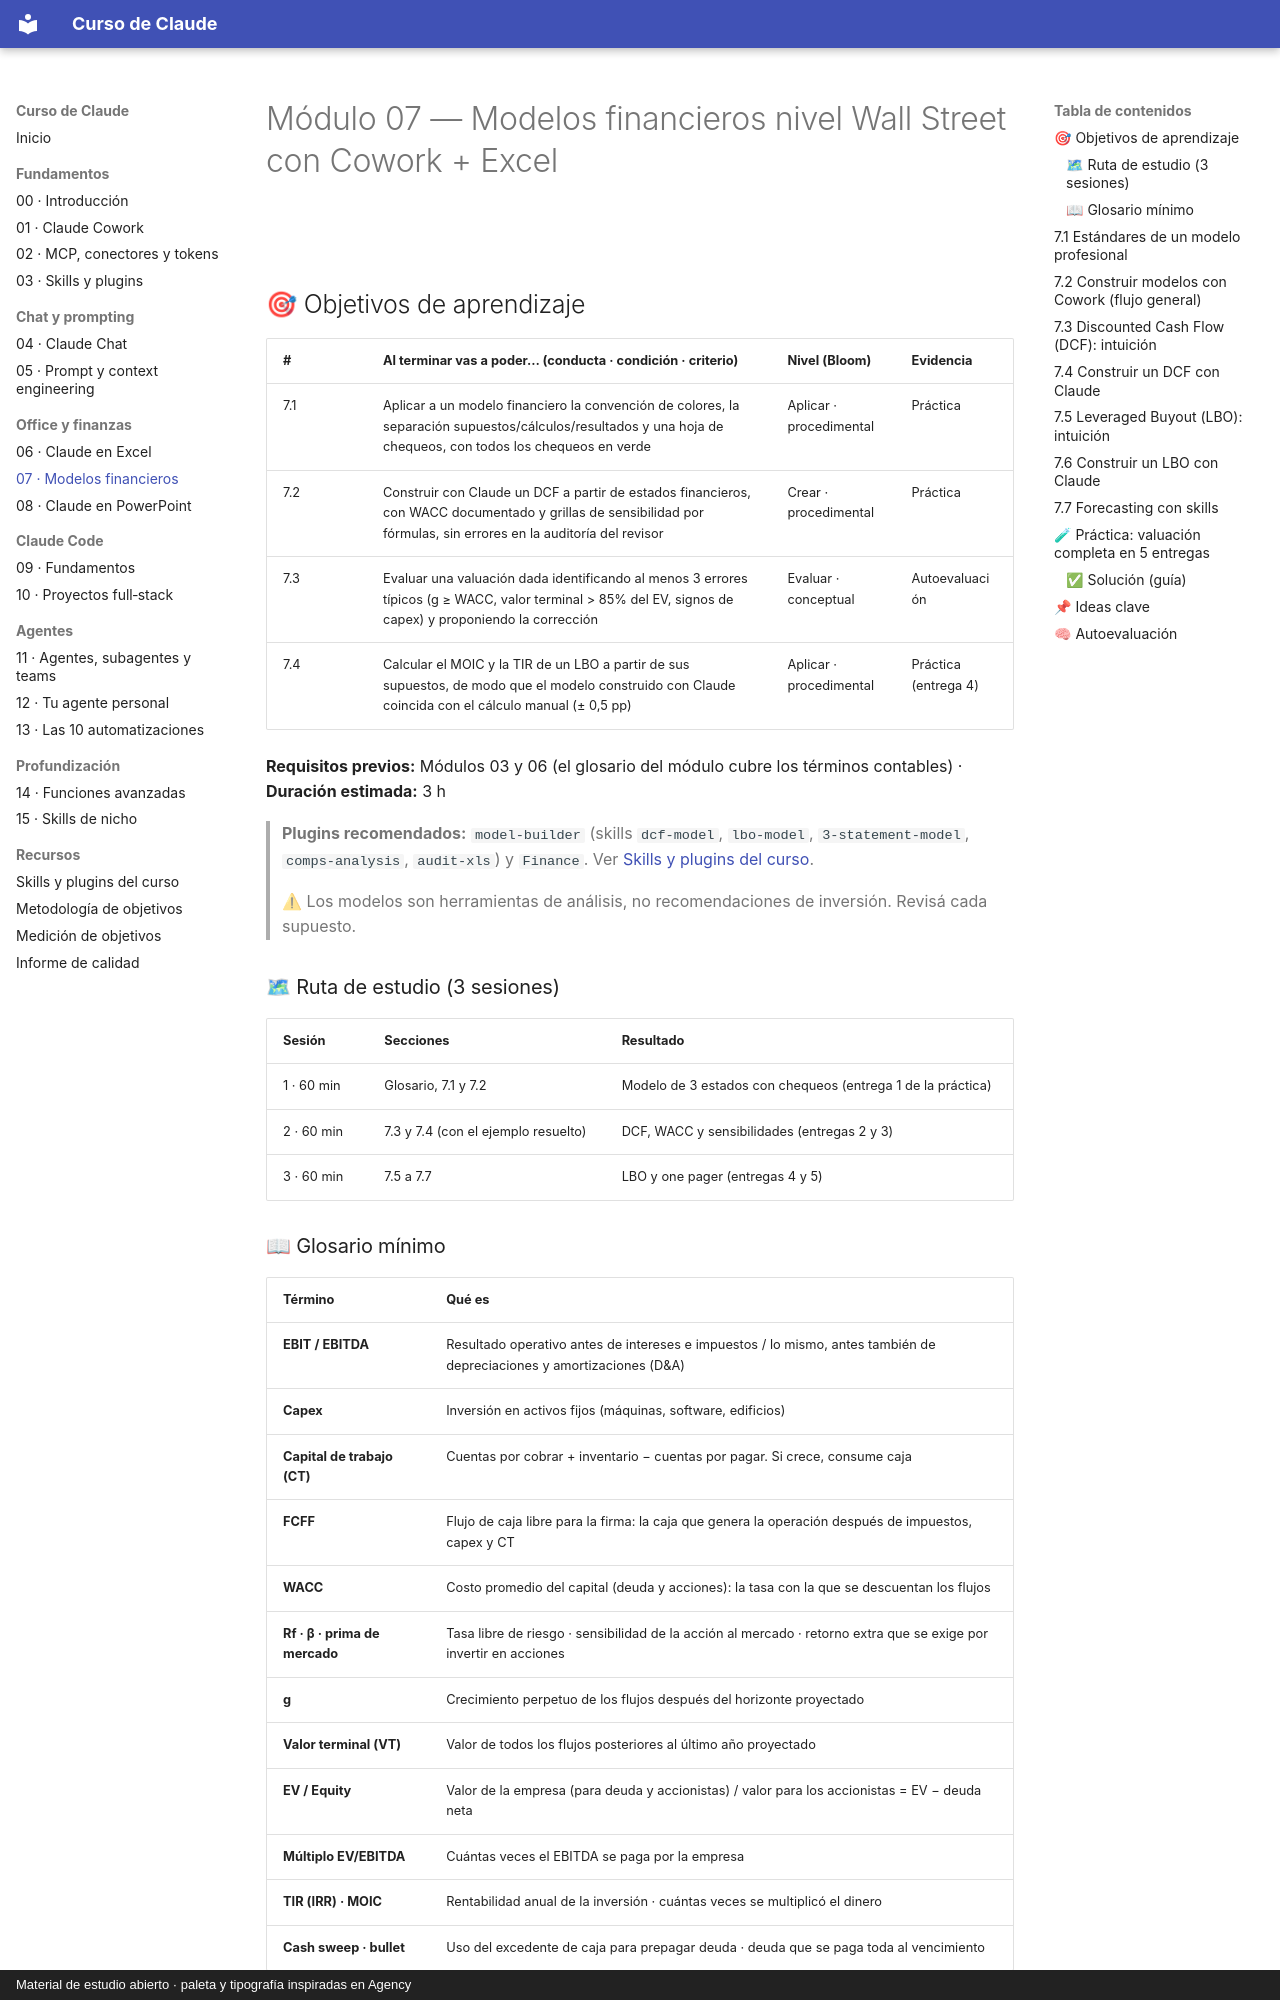

repository: FerInvernizzi/claude-course · page: modulos/07-modelos-financieros.html · generator: mkdocs · copyright: Material de estudio abierto · paleta y tipografía inspiradas en Agency

# Módulo 07 — Modelos financieros nivel Wall Street con Cowork + Excel

<img src="../assets/linea.svg" alt="" width="100%">

## 🎯 Objetivos de aprendizaje

| # | Al terminar vas a poder… (conducta · condición · criterio) | Nivel (Bloom) | Evidencia |
|---|---|---|---|
| 7.1 | Aplicar a un modelo financiero la convención de colores, la separación supuestos/cálculos/resultados y una hoja de chequeos, con todos los chequeos en verde | Aplicar · procedimental | Práctica |
| 7.2 | Construir con Claude un DCF a partir de estados financieros, con WACC documentado y grillas de sensibilidad por fórmulas, sin errores en la auditoría del revisor | Crear · procedimental | Práctica |
| 7.3 | Evaluar una valuación dada identificando al menos 3 errores típicos (g ≥ WACC, valor terminal > 85% del EV, signos de capex) y proponiendo la corrección | Evaluar · conceptual | Autoevaluación |
| 7.4 | Calcular el MOIC y la TIR de un LBO a partir de sus supuestos, de modo que el modelo construido con Claude coincida con el cálculo manual (± 0,5 pp) | Aplicar · procedimental | Práctica (entrega 4) |

**Requisitos previos:** Módulos 03 y 06 (el glosario del módulo cubre los términos contables) · **Duración estimada:** 3 h

> **Plugins recomendados:** `model-builder` (skills `dcf-model`, `lbo-model`, `3-statement-model`, `comps-analysis`, `audit-xls`) y `Finance`. Ver [Skills y plugins del curso](../SKILLS-Y-PLUGINS.md).
>
> ⚠ Los modelos son herramientas de análisis, no recomendaciones de inversión. Revisá cada supuesto.

### 🗺 Ruta de estudio (3 sesiones)

| Sesión | Secciones | Resultado |
|---|---|---|
| 1 · 60 min | Glosario, 7.1 y 7.2 | Modelo de 3 estados con chequeos (entrega 1 de la práctica) |
| 2 · 60 min | 7.3 y 7.4 (con el ejemplo resuelto) | DCF, WACC y sensibilidades (entregas 2 y 3) |
| 3 · 60 min | 7.5 a 7.7 | LBO y one pager (entregas 4 y 5) |

### 📖 Glosario mínimo

| Término | Qué es |
|---|---|
| **EBIT / EBITDA** | Resultado operativo antes de intereses e impuestos / lo mismo, antes también de depreciaciones y amortizaciones (D&A) |
| **Capex** | Inversión en activos fijos (máquinas, software, edificios) |
| **Capital de trabajo (CT)** | Cuentas por cobrar + inventario − cuentas por pagar. Si crece, consume caja |
| **FCFF** | Flujo de caja libre para la firma: la caja que genera la operación después de impuestos, capex y CT |
| **WACC** | Costo promedio del capital (deuda y acciones): la tasa con la que se descuentan los flujos |
| **Rf · β · prima de mercado** | Tasa libre de riesgo · sensibilidad de la acción al mercado · retorno extra que se exige por invertir en acciones |
| **g** | Crecimiento perpetuo de los flujos después del horizonte proyectado |
| **Valor terminal (VT)** | Valor de todos los flujos posteriores al último año proyectado |
| **EV / Equity** | Valor de la empresa (para deuda y accionistas) / valor para los accionistas = EV − deuda neta |
| **Múltiplo EV/EBITDA** | Cuántas veces el EBITDA se paga por la empresa |
| **TIR (IRR) · MOIC** | Rentabilidad anual de la inversión · cuántas veces se multiplicó el dinero |
| **Cash sweep · bullet** | Uso del excedente de caja para prepagar deuda · deuda que se paga toda al vencimiento |
